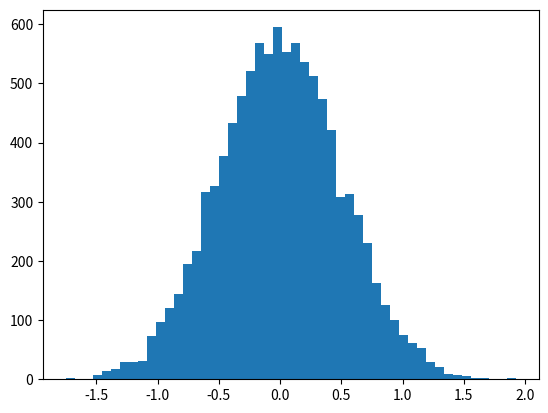

This chart was generated by the following Python code:
#Percentiles and Moments

import numpy as np
import matplotlib.pyplot as plt
import scipy.stats as sp

vals = np.random.normal(0, 0.5, 10000)

plt.hist(vals, 50)
plt.show()

np.percentile(vals, 50)
np.percentile(vals, 90)
np.percentile(vals, 20)


#Moments: The ways to measure the shape of a distribution
#1st moment: Mean
#2nd moment: Variance
#3rd moment: skew
#4th moment: kurtosis (how thick is the tail and how sharp is the peak)

np.mean(vals)
np.var(vals)

sp.skew(vals)

sp.kurtosis(vals)